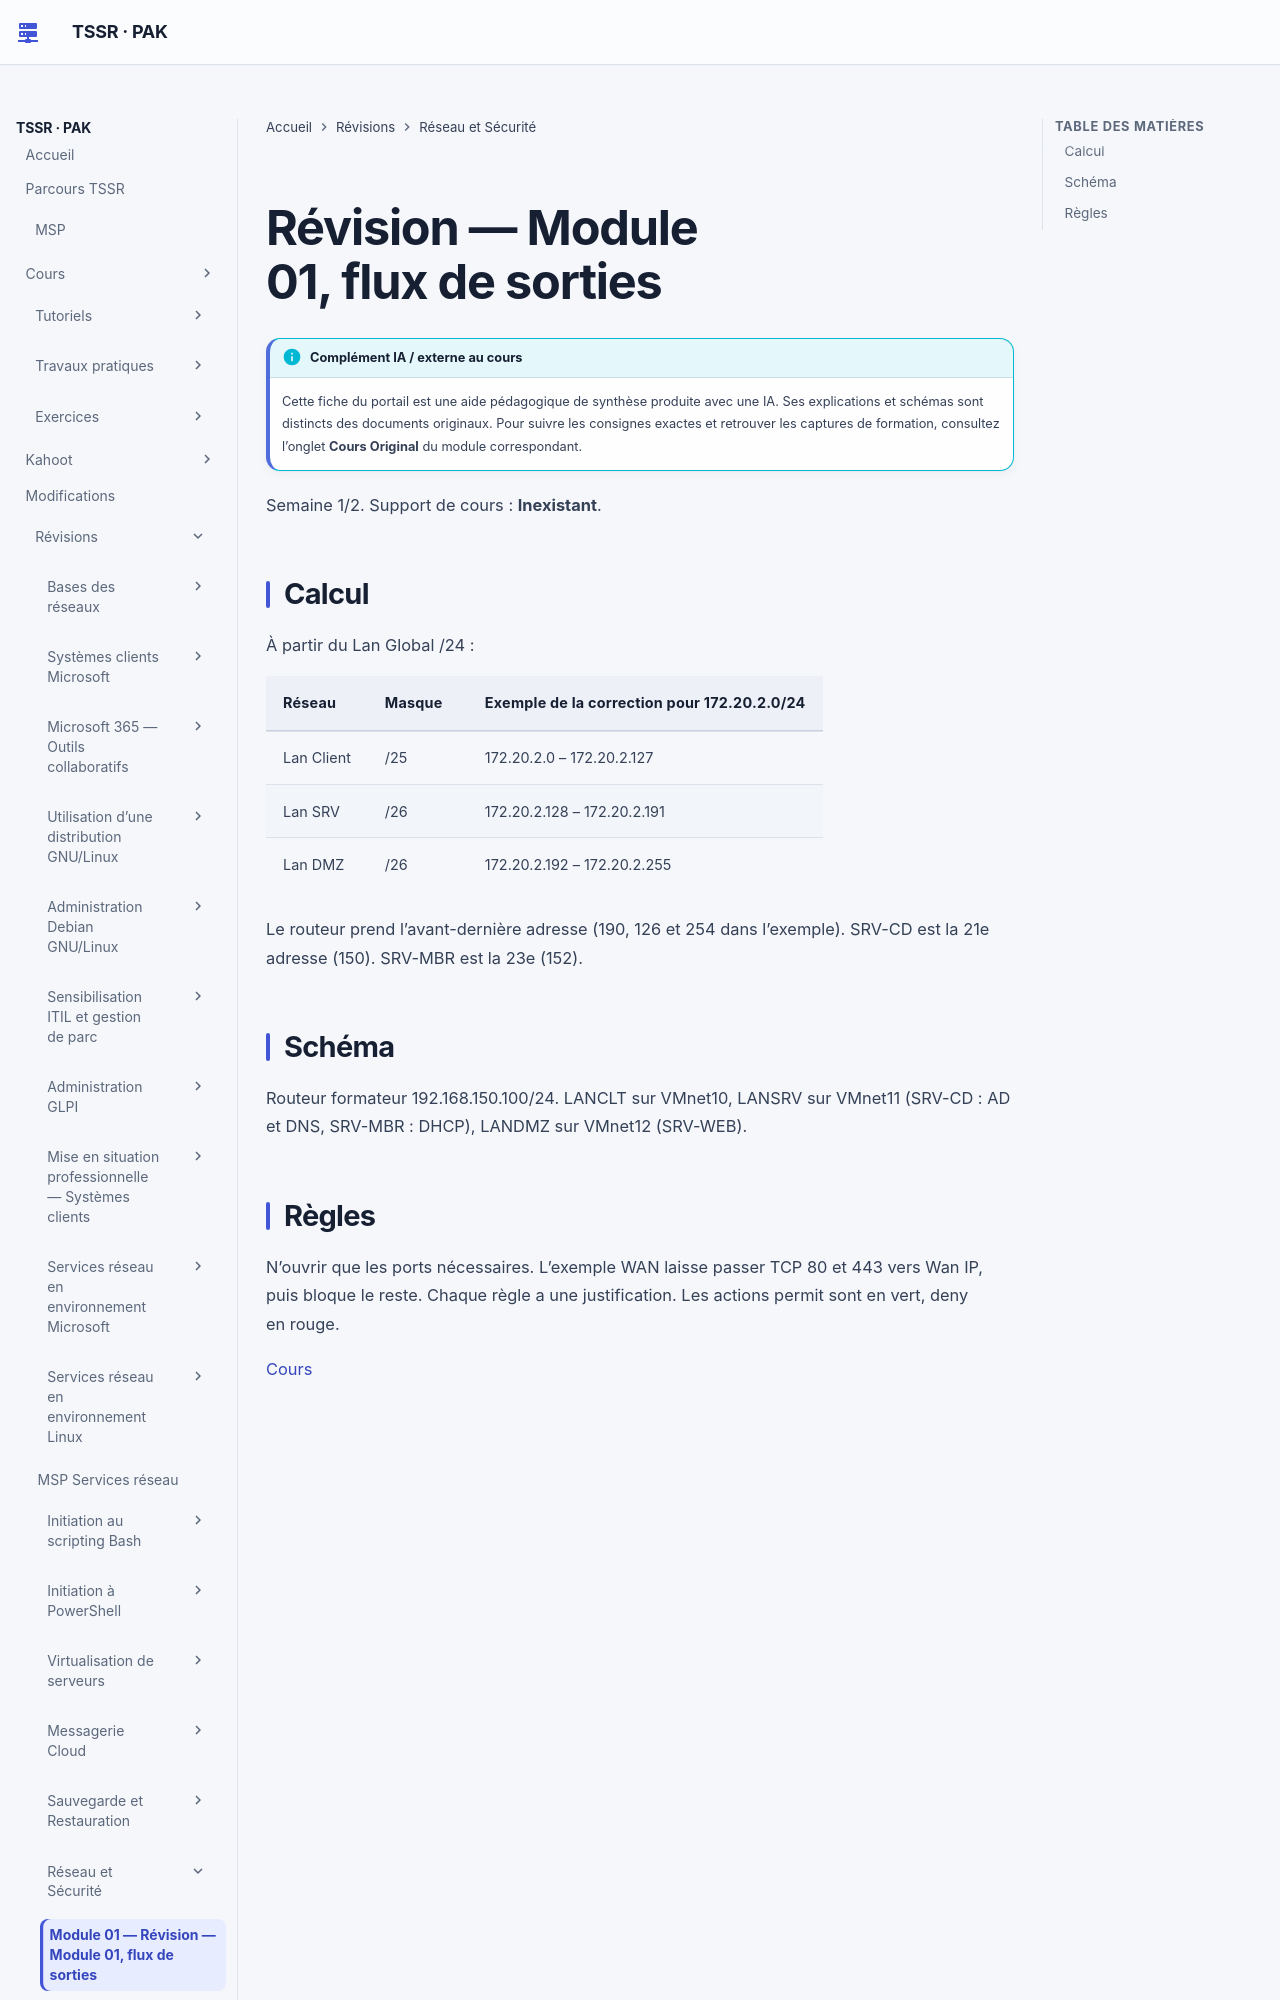

repository: sk34pk25/tssr-cours · page: revision/17-reseau-et-securite/module-01/index.html · generator: mkdocs

# Révision — Module 01, flux de sorties

Semaine 1/2. Support de cours : **Inexistant**.

## Calcul

À partir du Lan Global /24 :

| Réseau | Masque | Exemple de la correction pour 172.20.2.0/24 |
|---|---|---|
| Lan Client | /25 | 172.20.2.0 – 172.20.2.127 |
| Lan SRV | /26 | 172.20.2.128 – 172.20.2.191 |
| Lan DMZ | /26 | 172.20.2.192 – 172.20.2.255 |

Le routeur prend l’avant-dernière adresse (190, 126 et 254 dans l’exemple). SRV-CD est la 21e adresse (150). SRV-MBR est la 23e (152).
